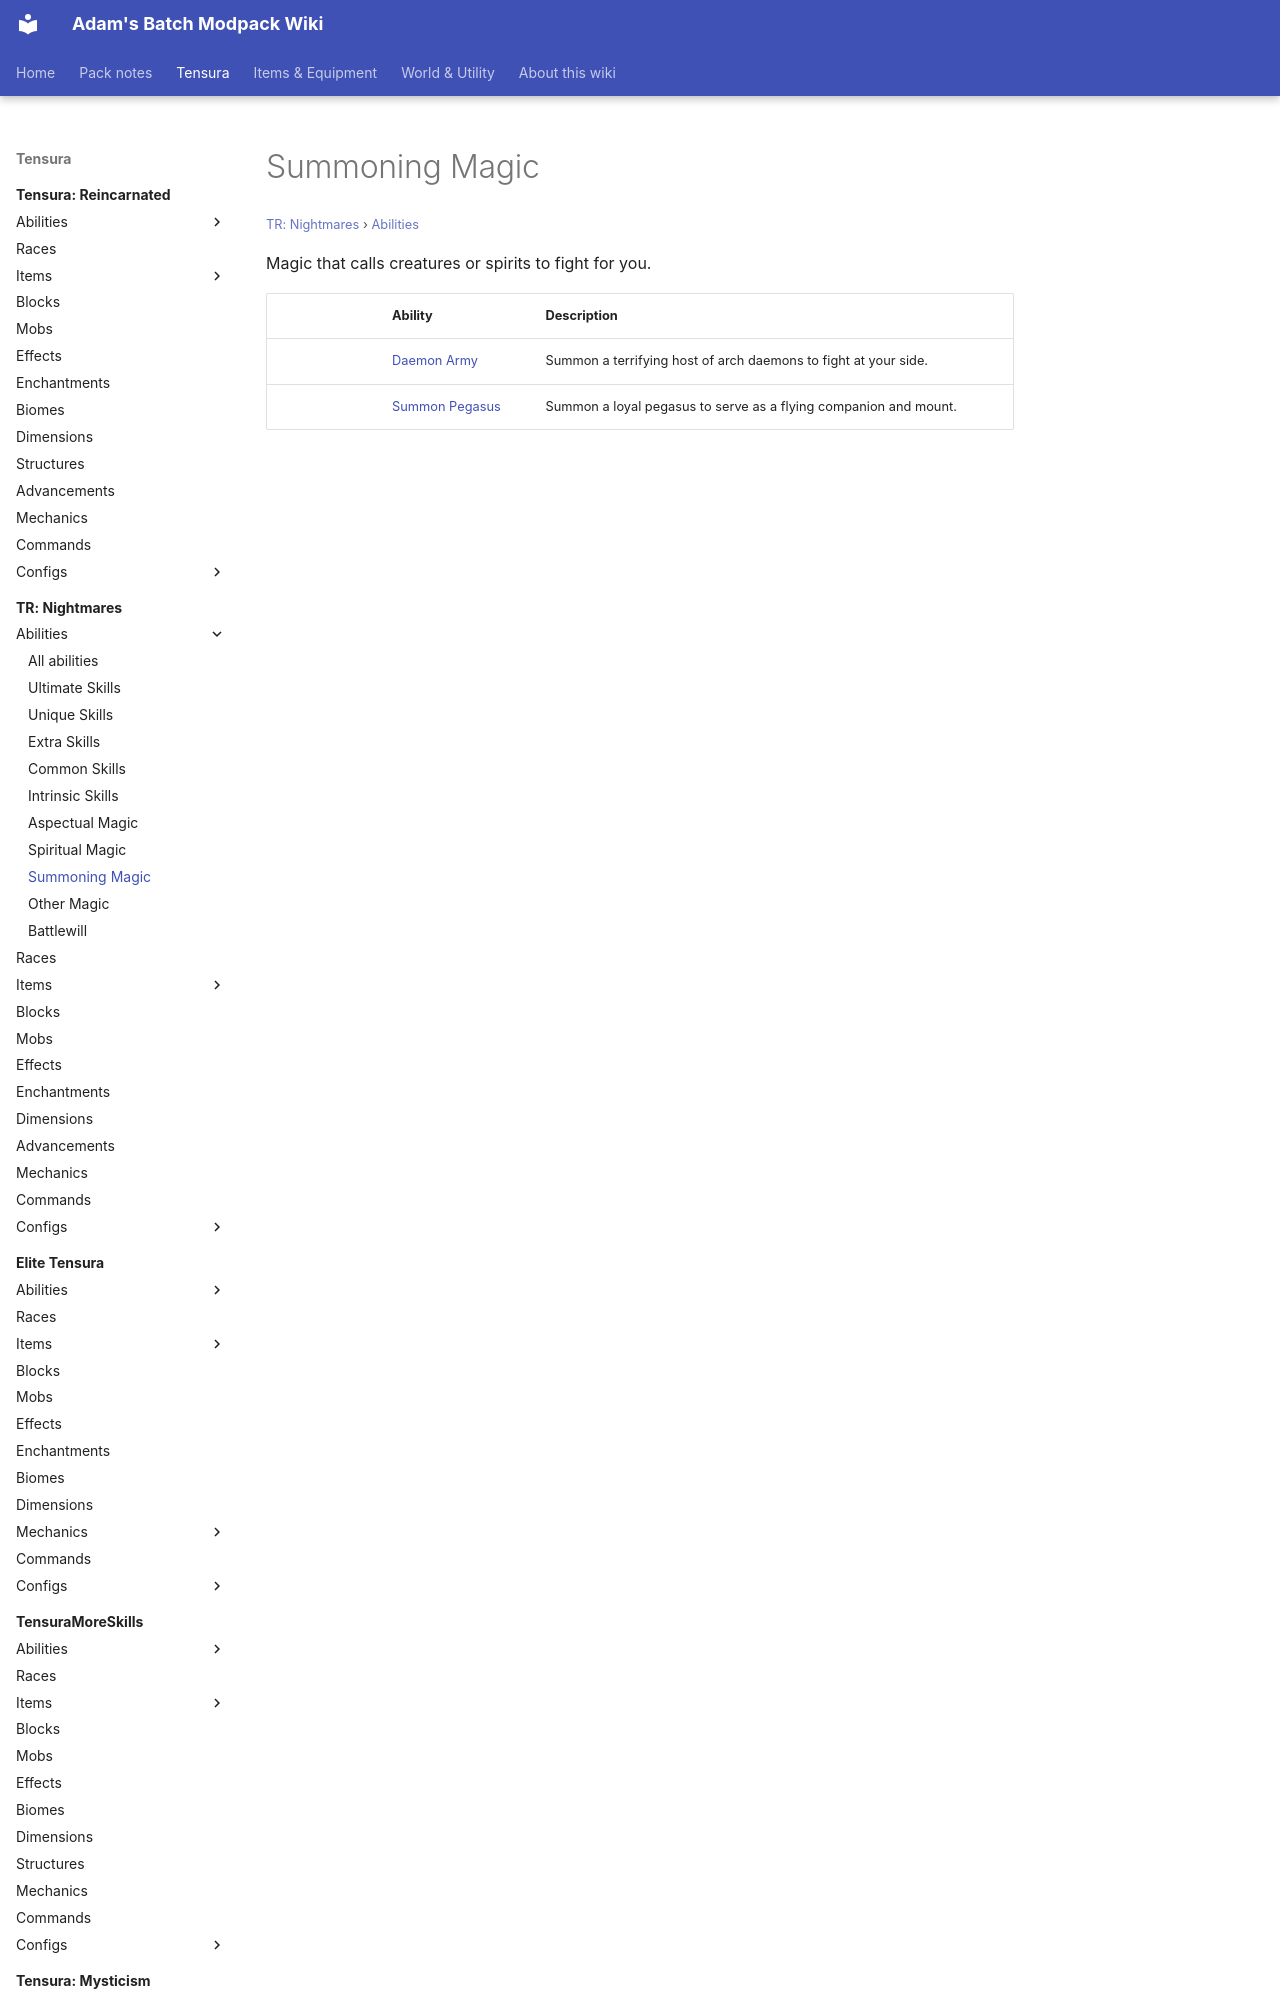

repository: Proteus-Nell/Adams-Batch-MC-Modpack-Wiki · page: tr-nightmares/abilities/summoning-magic/index.html · generator: mkdocs

# Summoning Magic

<small>[TR: Nightmares](../../index.md) &rsaquo; [Abilities](../index.md)</small>

Magic that calls creatures or spirits to fight for you.

| | Ability | Description |
|---|---|---|
|  | [Daemon Army](daemon-army.md) | Summon a terrifying host of arch daem
